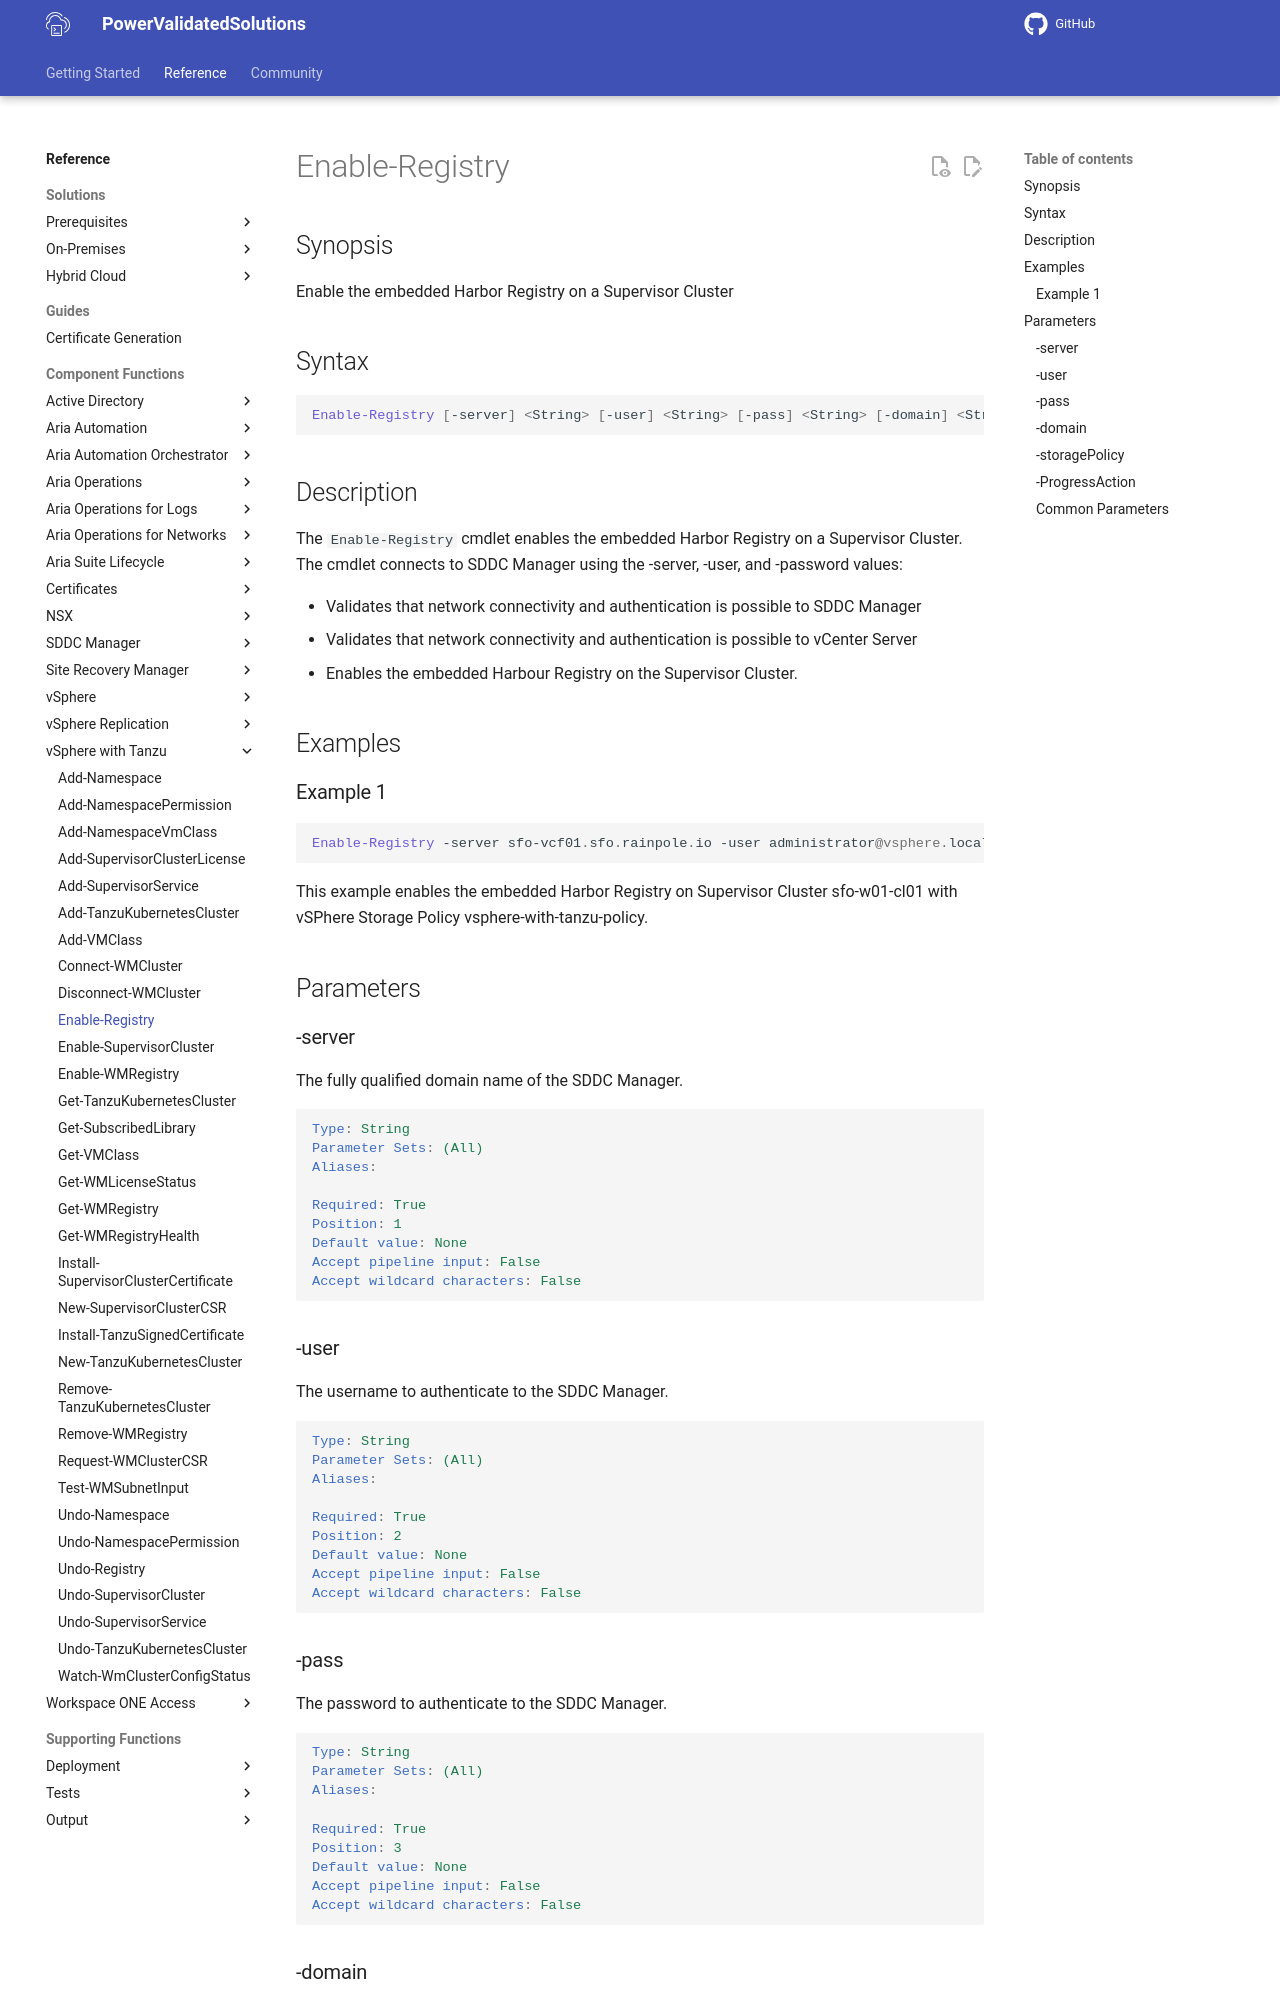

repository: vmware/power-validated-solutions-for-cloud-foundation · page: documentation/functions/vsphere-tanzu/Enable-Registry/index.html · generator: mkdocs

# Enable-Registry

## Synopsis

Enable the embedded Harbor Registry on a Supervisor Cluster

## Syntax

```powershell
Enable-Registry [-server] <String> [-user] <String> [-pass] <String> [-domain] <String> [-storagePolicy] <String> [-ProgressAction <ActionPreference>] [<CommonParameters>]
```

## Description

The `Enable-Registry` cmdlet enables the embedded Harbor Registry on a Supervisor Cluster.
The cmdlet connects to SDDC Manager using the -server, -user, and -password values:

- Validates that network connectivity and authentication is possible to SDDC Manager
- Validates that network connectivity and authentication is possible to vCenter Server
- Enables the embedded Harbour Registry on the Supervisor Cluster.

## Examples

### Example 1

```powershell
Enable-Registry -server sfo-vcf01.sfo.rainpole.io -user administrator@vsphere.local -pass VMw@re1! -domain sfo-w01 -storagePolicy vsphere-with-tanzu-storage-policy
```

This example enables the embedded Harbor Registry on Supervisor Cluster sfo-w01-cl01 with vSPhere Storage Policy vsphere-with-tanzu-policy.

## Parameters

### -server

The fully qualified domain name of the SDDC Manager.

```yaml
Type: String
Parameter Sets: (All)
Aliases:

Required: True
Position: 1
Default value: None
Accept pipeline input: False
Accept wildcard characters: False
```

### -user

The username to authenticate to the SDDC Manager.

```yaml
Type: String
Parameter Sets: (All)
Aliases:

Required: True
Position: 2
Default value: None
Accept pipeline input: False
Accept wildcard characters: False
```
